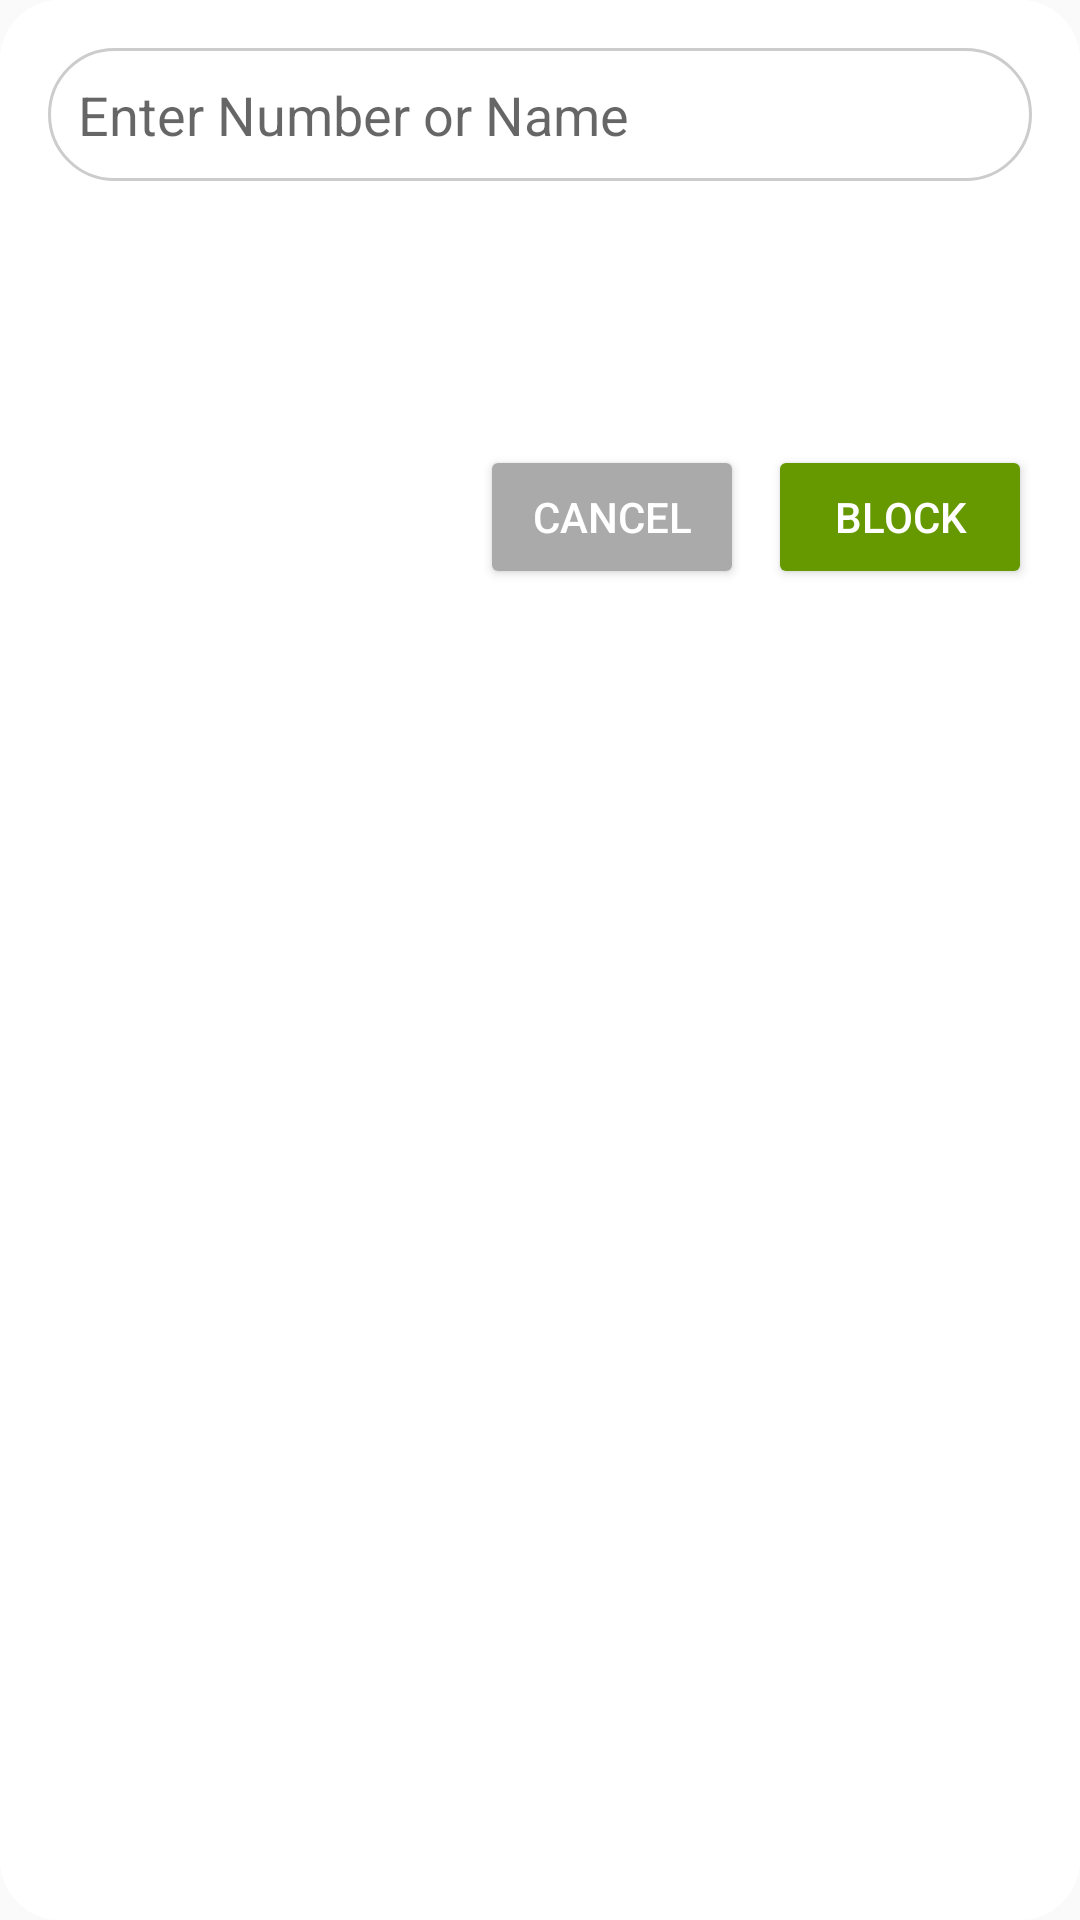

This screen was rendered from an Android layout file. Write that file and the resources it references.
<!-- AndroidManifest.xml: application theme Theme.Smsblocker -->
<!-- res/layout/dialog_block_name.xml -->
<?xml version="1.0" encoding="utf-8"?>
<LinearLayout xmlns:android="http://schemas.android.com/apk/res/android"
    android:layout_width="200dp"
    android:layout_height="250dp"
    android:layout_gravity="center"
    android:padding="16dp"
    android:orientation="vertical"
    android:background="@drawable/dialog_background"
    >

    
    <AutoCompleteTextView
        android:id="@+id/etBlockName"
        android:layout_width="match_parent"
        android:layout_height="wrap_content"
        android:hint="Enter Number or Name"
        android:inputType="text"
        android:padding="10dp"
        android:background="@drawable/rounded_edittext"
        android:completionThreshold="1"/>

    
    <LinearLayout
        android:layout_width="match_parent"
        android:layout_height="wrap_content"
        android:orientation="horizontal"
        android:gravity="end"
        android:paddingTop="8dp">

        
        <Button
            android:id="@+id/btnCancel"
            android:layout_width="wrap_content"
            android:layout_height="wrap_content"
            android:layout_marginTop="80dp"
            android:text="Cancel"
            android:textColor="@android:color/white"
            android:backgroundTint="@android:color/darker_gray"/>

        
        <Button
            android:id="@+id/btnBlock"
            android:layout_width="wrap_content"
            android:layout_height="wrap_content"
            android:layout_marginTop="80dp"
            android:text="Block"
            android:textColor="@android:color/white"
            android:backgroundTint="@android:color/holo_green_dark"
            android:layout_marginStart="8dp"/>
    </LinearLayout>
</LinearLayout>
<!-- resources referenced by this layout -->
<resources>
  <!-- drawable dialog_background (drawable) -->
  <?xml version="1.0" encoding="utf-8"?>
  <shape xmlns:android="http://schemas.android.com/apk/res/android"
      android:shape="rectangle">
      <solid android:color="@android:color/white"/>
      <corners android:radius="20dp"/>
      <padding android:left="16dp" android:right="16dp" android:top="8dp" android:bottom="8dp"/>
  </shape>
  <!-- drawable rounded_edittext (drawable) -->
  <?xml version="1.0" encoding="utf-8"?>
  <shape xmlns:android="http://schemas.android.com/apk/res/android">
      <solid android:color="#FFFFFF"/> 
      <corners android:radius="50dp"/> 
      <stroke android:color="#cccccc" android:width="1dp"/> 
  </shape>
  <style name="Theme.Smsblocker" parent="Base.Theme.Smsblocker" />
  <style name="Base.Theme.Smsblocker" parent="Theme.AppCompat.DayNight.NoActionBar">
          
          <item name="colorPrimary">@color/purple_500</item>
          <item name="colorPrimaryDark">@color/purple_700</item>
          <item name="colorAccent">@color/teal_200</item>
      </style>
  <color name="purple_500">#6200EE</color>
  <color name="purple_700">#3700B3</color>
  <color name="teal_200">#03DAC5</color>
</resources>
